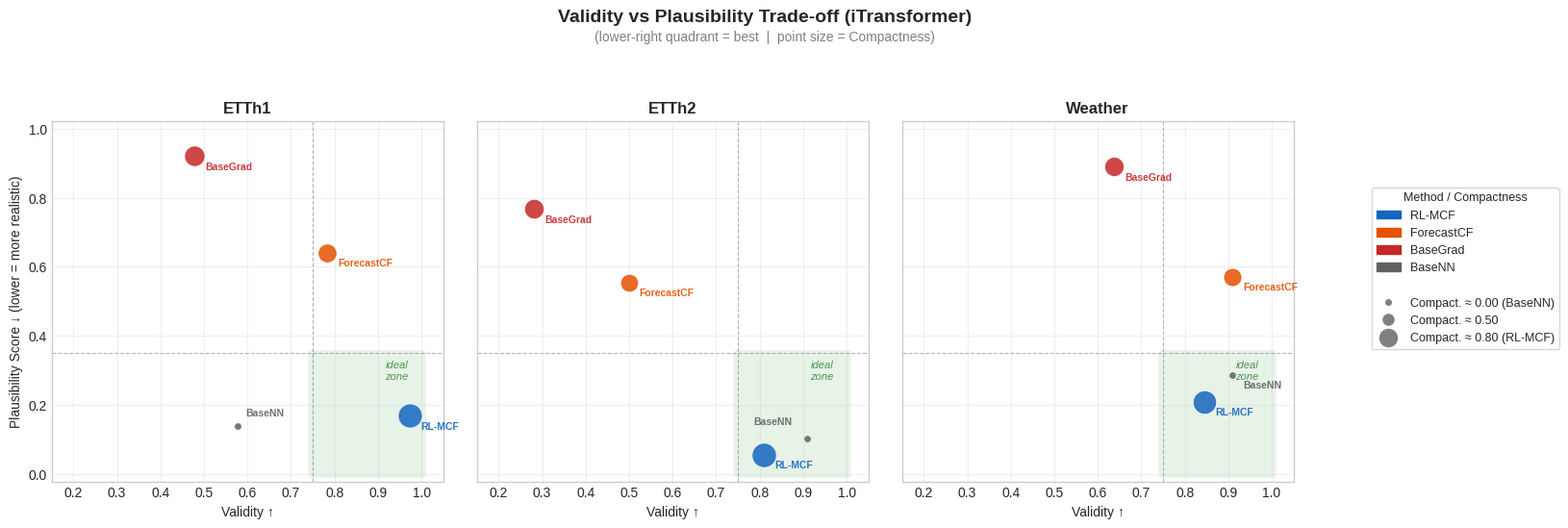

Source code (Python): (Note: this script raises an exception after producing the figure.)
"""
Scatter plot: Validity vs Plausibility Trade-off (iTransformer only)
3rd dimension: point size = Compactness (proximity to original)
One subplot per dataset (ETTh1, ETTh2, Weather).
Output: PNG
"""

import matplotlib
matplotlib.use("Agg")
import matplotlib.pyplot as plt
import matplotlib.patches as mpatches
import matplotlib.lines as mlines
import numpy as np
import os

plt.style.use("seaborn-v0_8-whitegrid")

# ─── Data: iTransformer only (method, validity, plausibility, compactness) ───────
data = {
    "ETTh1": [
        ("BaseGrad",    0.4781, 0.9199, 0.55),
        ("ForecastCF",  0.7830, 0.6416, 0.45),
        ("RL-MCF",      0.9740, 0.1696, 0.80),
        ("BaseNN",      0.5781, 0.1393, 0.001),
    ],
    "ETTh2": [
        ("BaseGrad",    0.2812, 0.7677, 0.50),
        ("ForecastCF",  0.4990, 0.5540, 0.40),
        ("RL-MCF",      0.8100, 0.0564, 0.82),
        ("BaseNN",      0.9083, 0.1052, 0.001),
    ],
    "Weather": [
        ("BaseGrad",    0.6375, 0.8898, 0.48),
        ("ForecastCF",  0.9099, 0.5720, 0.42),
        ("RL-MCF",      0.8443, 0.2108, 0.75),
        ("BaseNN",      0.9094, 0.2878, 0.001),
    ],
}

# ─── Visual mappings ─────────────────────────────────────────────────────────────
METHOD_COLORS = {
    "RL-MCF":      "#1565C0",
    "ForecastCF":  "#E65100",
    "BaseGrad":    "#C62828",
    "BaseNN":      "#616161",
}

# Size mapping: compactness [0,1] -> marker area [30, 400]
SIZE_MIN = 30
SIZE_MAX = 400


def compactness_to_size(c):
    """Map compactness value to scatter marker size."""
    return SIZE_MIN + (SIZE_MAX - SIZE_MIN) * c


# ─── Figure ──────────────────────────────────────────────────────────────────────
fig, axes = plt.subplots(1, 3, figsize=(16, 5.5), sharey=True)

fig.suptitle(
    "Validity vs Plausibility Trade-off (iTransformer)",
    fontsize=14, fontweight="bold", y=0.99,
)
fig.text(
    0.5, 0.93,
    "(lower-right quadrant = best  |  point size = Compactness)",
    ha="center", fontsize=10, color="gray",
)

for ax, (ds_name, points) in zip(axes, data.items()):
    # Ideal zone shading (high validity, low plausibility)
    rect = mpatches.FancyBboxPatch(
        (0.75, 0.0), 0.25, 0.35,
        boxstyle="round,pad=0.01",
        facecolor="#C8E6C9", edgecolor="none", alpha=0.45, zorder=0,
    )
    ax.add_patch(rect)
    ax.text(0.97, 0.33, "ideal\nzone", fontsize=8, ha="right", va="top",
            color="#2E7D32", fontstyle="italic", alpha=0.8)

    # Quadrant separators
    ax.axvline(x=0.75, color="gray", ls="--", lw=0.8, alpha=0.6, zorder=1)
    ax.axhline(y=0.35, color="gray", ls="--", lw=0.8, alpha=0.6, zorder=1)

    # Plot points
    for method, x, y, compact in points:
        s = compactness_to_size(compact)
        ax.scatter(
            x, y,
            c=METHOD_COLORS[method],
            marker="o",
            s=s,
            edgecolors="white",
            linewidths=0.6,
            alpha=0.85,
            zorder=3,
        )

        # Label each point with method name
        offset_x, offset_y = 8, -10
        # Adjust offset to avoid overlap
        if method == "BaseNN" and ds_name == "ETTh1":
            offset_x, offset_y = 6, 8
        elif method == "BaseNN" and ds_name == "ETTh2":
            offset_x, offset_y = -40, 10

        ax.annotate(
            method,
            (x, y),
            textcoords="offset points",
            xytext=(offset_x, offset_y),
            fontsize=7.5,
            fontweight="bold",
            color=METHOD_COLORS[method],
            alpha=0.9,
        )

    ax.set_title(ds_name, fontsize=12, fontweight="bold")
    ax.set_xlabel("Validity \u2191", fontsize=10)
    ax.set_xlim(0.15, 1.05)
    ax.set_ylim(-0.02, 1.02)
    ax.grid(True, alpha=0.3)

axes[0].set_ylabel("Plausibility Score \u2193 (lower = more realistic)", fontsize=10)

# ─── Legend ──────────────────────────────────────────────────────────────────────
# Method legend (colors)
method_handles = [
    mpatches.Patch(color=METHOD_COLORS[m], label=m)
    for m in ["RL-MCF", "ForecastCF", "BaseGrad", "BaseNN"]
]

# Size legend (compactness)
size_handles = [
    mlines.Line2D([], [], color="gray", marker="o", linestyle="None",
                  markersize=4, label="Compact. \u2248 0.00 (BaseNN)"),
    mlines.Line2D([], [], color="gray", marker="o", linestyle="None",
                  markersize=8, label="Compact. \u2248 0.50"),
    mlines.Line2D([], [], color="gray", marker="o", linestyle="None",
                  markersize=13, label="Compact. \u2248 0.80 (RL-MCF)"),
]

spacer = mpatches.Patch(color="none", label="")
all_handles = method_handles + [spacer] + size_handles

fig.legend(
    handles=all_handles,
    loc="center right",
    bbox_to_anchor=(1.02, 0.5),
    fontsize=9,
    frameon=True,
    title="Method / Compactness",
    title_fontsize=9,
)

plt.tight_layout(rect=[0, 0, 0.86, 0.90])

# ─── Save as PNG ─────────────────────────────────────────────────────────────────
ROOT = os.path.abspath(os.path.join(os.path.dirname(__file__), "..", ".."))
output_dir = os.path.join(ROOT, "assets", "figures", "analysis")
os.makedirs(output_dir, exist_ok=True)

output_path = os.path.join(output_dir, "scatter_validity_plausibility.png")
fig.savefig(output_path, dpi=300, bbox_inches="tight")
plt.close(fig)

print(f"Saved: {output_path}")
